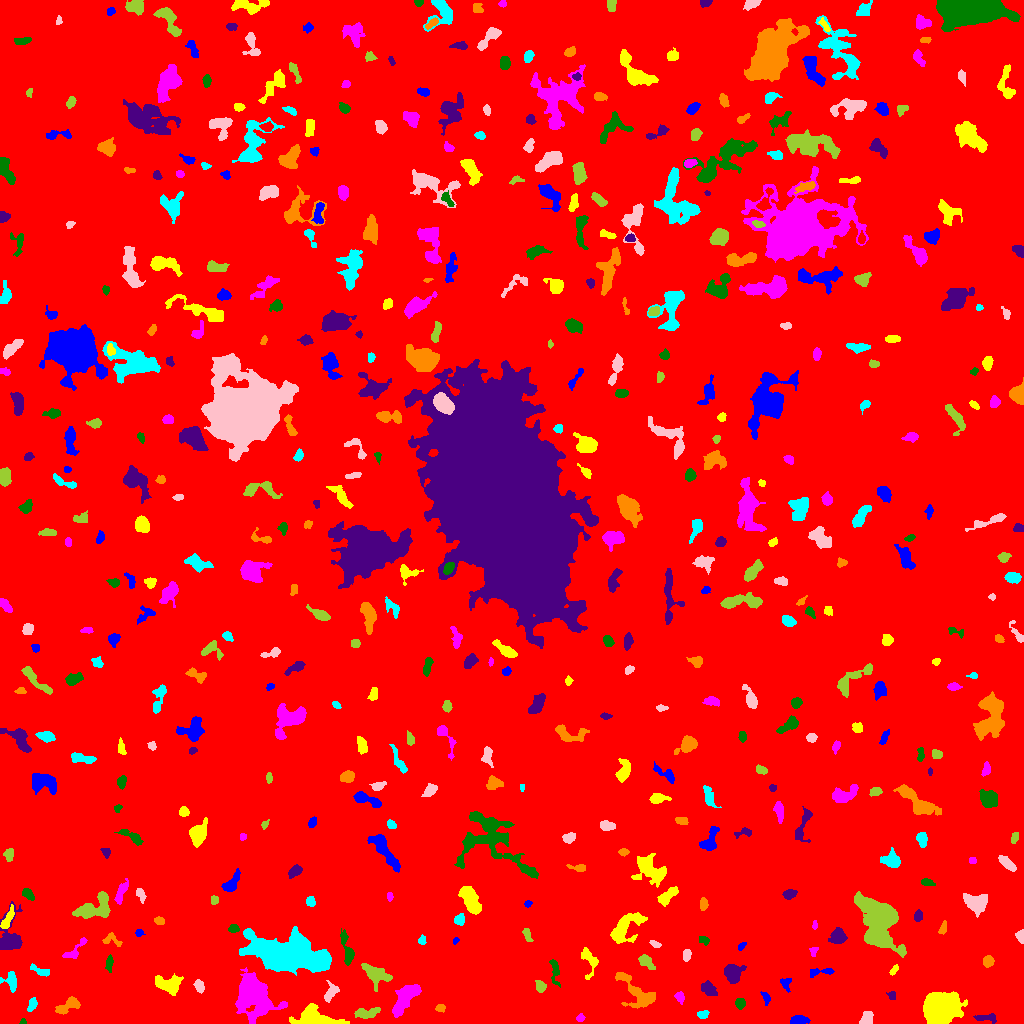

The file beside this chart, header and first rows:
ID, X, Y, A, B, theta, total_flux, mu_max, mu_median, mu_mean, R_fwhm, R_e, R10, R90, x_start, x_end, y_start, y_end, area, greylevel
0, 506, 509.5, 300.8, 294.5, -1.01, 1693473, 12.0, 1.0, 1.905, 109.4, 234.6, 88.86, 390.9, 0, 1023, 0, 1023, 888958, 1.905
1, 798.5, 3.513, 4.465, 1.891, 0.03588, 524.0, 8.0, 3.0, 3.447, 4.687, 3.656, 1.382, 5.726, 790, 810, 0, 8, 152, 8.447
2, 316.1, 4.248, 10.45, 4.217, -0.1431, 3106, 19.0, 4.0, 5.546, 5.585, 6.308, 2.394, 10.67, 289, 349, 0, 20, 560, 10.55
3, 580.2, 5.434, 2.197, 1.929, 0.7363, 145.0, 4.0, 2.0, 2.377, 4.184, 2.646, 0.9772, 3.989, 576, 585, 2, 10, 61, 7.377
4, 23.0, 1.391, 1.57, 1.288, 0.0, 69.0, 4.0, 2.0, 1.971, 2.585, 1.784, 0.5642, 2.706, 19, 26, 0, 5, 35, 7.971
5, 987.4, 5.807, 5.621, 1.883, -0.01968, 348.0, 6.0, 2.0, 2.468, 4.334, 3.568, 1.382, 5.67, 973, 996, 0, 10, 141, 7.468
6, 440.2, 15.39, 2.292, 1.834, 0.03191, 202.0, 6.0, 3.0, 2.806, 3.478, 2.646, 0.9772, 4.107, 435, 445, 11, 19, 72, 9.806
7, 702.7, 8.837, 2.74, 1.976, 0.1384, 196.0, 5.0, 2.0, 2.253, 3.432, 2.932, 1.128, 4.549, 697, 709, 5, 13, 87, 8.253
8, 866.4, 4.307, 3.878, 2.706, 0.9128, 349.0, 5.0, 3.0, 2.311, 4.983, 3.868, 1.382, 5.726, 859, 873, 0, 12, 151, 7.311
9, 365.9, 10.53, 6.705, 2.53, 0.1242, 751.0, 7.0, 3.0, 3.477, 5.67, 4.918, 1.871, 7.421, 354, 380, 5, 16, 216, 8.477
10, 479.4, 10.1, 20.26, 7.581, 0.1146, 3171, 8.0, 3.0, 3.436, 11.14, 9.69, 3.742, 15.25, 443, 528, 0, 26, 923, 7.436
11, 765.9, 25.49, 3.668, 1.74, -1.212, 194.0, 5.0, 2.0, 2.23, 3.29, 2.985, 1.128, 4.514, 760, 770, 18, 32, 87, 7.23
12, 939.9, 14.26, 7.578, 6.345, 0.1315, 22884, 75.0, 13.0, 20.56, 8.292, 8.156, 3.192, 14.6, 923, 967, 0, 32, 1113, 23.56
13, 679.7, 26.66, 2.701, 2.014, -1.234, 232.0, 6.0, 2.0, 2.468, 3.568, 2.821, 0.9772, 4.549, 674, 684, 19, 32, 94, 7.468
14, 740.4, 19.92, 2.485, 2.429, 1.374, 311.0, 6.0, 3.0, 3.019, 4.37, 3.192, 1.262, 4.918, 735, 745, 14, 25, 103, 8.019
15, 891.8, 27.62, 2.324, 1.862, -1.267, 115.0, 3.0, 2.0, 1.742, 3.568, 2.523, 0.9772, 3.868, 886, 895, 24, 32, 66, 6.742
16, 68.15, 17.77, 6.824, 2.77, 0.4539, 975.0, 8.0, 4.0, 4.046, 6.747, 5.109, 2.034, 7.674, 55, 80, 9, 27, 241, 8.046
17, 31.88, 18.29, 3.657, 1.976, 1.148, 356.0, 7.0, 3.0, 3.296, 3.989, 3.338, 1.262, 5.171, 27, 37, 12, 26, 108, 8.296
18, 330.5, 31.22, 4.973, 2.471, 1.139, 567.0, 9.0, 3.0, 3.24, 3.742, 3.949, 1.493, 6.333, 324, 339, 21, 43, 175, 8.24
19, 540.4, 36.61, 2.938, 2.37, -1.071, 514.0, 9.0, 4.0, 4.549, 3.989, 3.241, 1.262, 5.14, 535, 546, 31, 43, 113, 8.549
20, 600.9, 26.38, 3.492, 2.048, -1.481, 312.0, 6.0, 2.5, 2.476, 4.478, 3.478, 1.262, 5.293, 596, 605, 19, 34, 126, 7.476
21, 785.9, 40.88, 2.851, 2.545, -1.482, 155.0, 4.0, 1.0, 1.435, 3.7, 2.877, 1.128, 4.787, 780, 791, 31, 45, 108, 7.435
22, 169.4, 38.8, 6.379, 4.299, -0.1901, 1539, 10.0, 4.0, 4.193, 6.408, 5.89, 2.257, 9.491, 155, 183, 28, 50, 367, 8.193
23, 404.3, 24.43, 9.706, 3.582, 0.9579, 2030, 9.0, 4.0, 3.98, 8.292, 6.933, 2.764, 10.75, 392, 421, 6, 39, 510, 8.98
24, 554.7, 53.09, 7.364, 2.159, -1.427, 495.0, 6.0, 3.0, 3.0, 5.585, 4.297, 1.693, 6.604, 549, 560, 36, 64, 165, 8.0
25, 708.6, 34.78, 3.87, 2.644, -0.9096, 540.0, 8.0, 2.0, 2.919, 4.478, 3.827, 1.493, 6.257, 701, 717, 28, 43, 185, 7.919
26, 637.4, 29.99, 13.01, 6.063, -0.7559, 1335, 6.0, 2.0, 2.45, 8.686, 7.421, 2.877, 11.4, 615, 655, 15, 51, 545, 7.45
27, 10.96, 42.92, 4.69, 3.455, -1.347, 822.0, 9.0, 4.0, 4.349, 5.109, 4.184, 1.693, 6.676, 0, 16, 31, 52, 189, 8.349
28, 199.7, 36.61, 3.118, 2.146, -1.198, 503.0, 10.0, 4.0, 4.451, 4.068, 3.192, 1.262, 5.14, 193, 204, 30, 44, 113, 9.451
29, 377.1, 49.32, 7.64, 3.647, -0.4445, 1163, 8.0, 3.0, 3.077, 6.555, 5.528, 2.185, 9.027, 361, 392, 32, 60, 378, 8.077
30, 850.8, 49.58, 3.441, 2.376, 1.086, 305.0, 5.0, 3.0, 2.542, 4.478, 3.523, 1.382, 5.293, 844, 856, 44, 57, 120, 7.542
31, 820.5, 51.83, 7.724, 1.594, 0.05876, 218.0, 5.0, 1.0, 1.58, 3.192, 3.141, 1.128, 5.232, 810, 834, 46, 55, 138, 8.58
32, 893.8, 53.03, 2.634, 1.413, 1.01, 123.0, 4.0, 2.0, 1.836, 3.478, 2.394, 0.9772, 3.785, 889, 898, 48, 59, 67, 7.836
33, 252.4, 29.26, 9.641, 7.166, -1.065, 14908, 51.0, 7.0, 11.51, 7.485, 8.5, 3.192, 16.11, 235, 287, 0, 56, 1295, 15.51
34, 109.6, 60.84, 4.122, 1.622, 1.515, 269.0, 7.0, 2.0, 2.562, 2.932, 2.985, 1.128, 4.886, 105, 113, 51, 69, 105, 7.562
35, 732.3, 49.86, 4.74, 3.709, -1.328, 938.0, 9.0, 3.0, 3.127, 4.983, 4.886, 1.871, 8.038, 724, 746, 40, 59, 300, 8.127
36, 988, 62.3, 2.619, 2.346, 1.243, 445.0, 8.0, 4.0, 3.803, 4.514, 3.241, 1.262, 4.951, 983, 994, 56, 68, 117, 8.803
37, 40.74, 52.29, 5.678, 1.879, -0.4118, 212.0, 3.0, 1.0, 1.606, 4.297, 3.478, 1.493, 5.754, 30, 49, 47, 60, 132, 6.606
38, 686.7, 68.61, 3.011, 1.88, 1.417, 198.0, 4.0, 2.0, 2.106, 4.478, 3.141, 1.128, 4.72, 683, 691, 62, 74, 94, 8.106
39, 645.6, 62.15, 4.389, 2.436, -0.7243, 392.0, 6.0, 2.0, 2.333, 4.82, 3.909, 1.382, 6.206, 638, 655, 54, 69, 168, 7.333
40, 131.9, 68.05, 2.76, 2.166, 0.3524, 257.0, 6.0, 2.0, 2.622, 3.909, 2.985, 1.128, 4.687, 128, 140, 64, 73, 98, 7.622
41, 741.7, 77.87, 2.417, 1.344, 0.8294, 107.0, 5.0, 2.0, 1.911, 2.326, 2.111, 0.7979, 3.568, 738, 746, 73, 81, 56, 6.911
42, 588.7, 63.01, 7.964, 3.789, -1.357, 343.0, 3.0, 1.0, 1.441, 5.726, 4.82, 1.871, 7.59, 581, 598, 44, 76, 238, 6.441
43, 813.7, 72.31, 2.556, 1.801, 1.239, 133.0, 4.0, 2.0, 1.985, 3.656, 2.523, 0.9772, 4.068, 809, 818, 67, 76, 67, 6.985
44, 703.7, 83.08, 2.69, 1.717, -0.2624, 198.0, 5.0, 2.0, 2.475, 3.523, 2.706, 0.9772, 4.184, 699, 709, 78, 87, 80, 7.475
45, 10.22, 85.17, 10.17, 5.173, 1.517, 2546, 18.0, 4.0, 5.338, 5.614, 5.809, 2.185, 10.3, 0, 22, 74, 122, 477, 9.338
46, 111, 83.5, 5.196, 3.028, -0.2845, 400.0, 8.0, 3.0, 2.985, 3.432, 3.613, 1.262, 5.863, 102, 122, 77, 91, 134, 6.985
47, 422, 83.16, 2.186, 1.74, 1.362, 182.0, 6.0, 2.0, 2.758, 3.192, 2.394, 0.9772, 3.827, 418, 426, 79, 89, 66, 7.758
48, 654.8, 79.18, 2.897, 1.318, -0.4735, 136.0, 5.0, 2.0, 2.0, 2.764, 2.394, 0.7979, 3.827, 649, 661, 76, 83, 68, 7.0
49, 879, 102.1, 15.56, 8.759, -1.048, 7271, 13.0, 4.0, 4.619, 10.42, 12.35, 4.652, 19.59, 854, 906, 66, 132, 1574, 8.619
50, 919.3, 73.91, 3.857, 2.312, 1.395, 794.0, 12.0, 4.0, 4.59, 4.583, 3.742, 1.493, 5.971, 914, 926, 64, 85, 173, 9.59
51, 455.2, 82.66, 1.797, 1.275, 1.011, 105.0, 6.0, 2.0, 2.692, 2.459, 1.871, 0.5642, 2.985, 453, 459, 79, 86, 39, 7.692
52, 624.7, 95.1, 10.37, 5.106, 0.7525, 2071, 9.0, 3.0, 3.793, 7.506, 7.203, 2.821, 11.62, 610, 647, 80, 111, 546, 7.793
53, 75.59, 74.21, 8.931, 2.489, 0.795, 279.0, 4.0, 1.0, 1.567, 5.078, 4.146, 1.493, 6.676, 62, 87, 65, 86, 178, 6.567
54, 347.2, 73.58, 9.234, 2.298, -1.34, 460.0, 5.0, 2.0, 1.855, 4.618, 4.549, 1.784, 7.611, 340, 354, 58, 95, 248, 6.855
55, 837.9, 86.55, 3.837, 3.512, 0.9783, 1139, 11.0, 5.0, 5.108, 5.382, 4.618, 1.871, 7.269, 828, 847, 80, 96, 223, 9.108
56, 942.9, 94.69, 3.43, 1.616, 1.236, 184.0, 5.0, 2.0, 2.14, 2.764, 2.706, 0.9772, 4.514, 938, 946, 89, 103, 86, 7.14
57, 292, 69.03, 17.98, 6.947, -0.1681, 28038, 39.0, 9.0, 11.55, 13.41, 13.01, 5.046, 21.37, 239, 331, 48, 97, 2428, 16.55
58, 1021, 86.25, 3.027, 1.695, -1.376, 230.0, 7.0, 2.0, 2.473, 2.706, 2.646, 0.9772, 4.26, 1015, 1023, 80, 94, 93, 8.473
59, 526.8, 89.61, 3.665, 1.537, -1.239, 204.0, 6.0, 2.0, 2.103, 2.877, 2.585, 0.9772, 4.652, 522, 533, 82, 95, 97, 8.103
... 481 more rows
